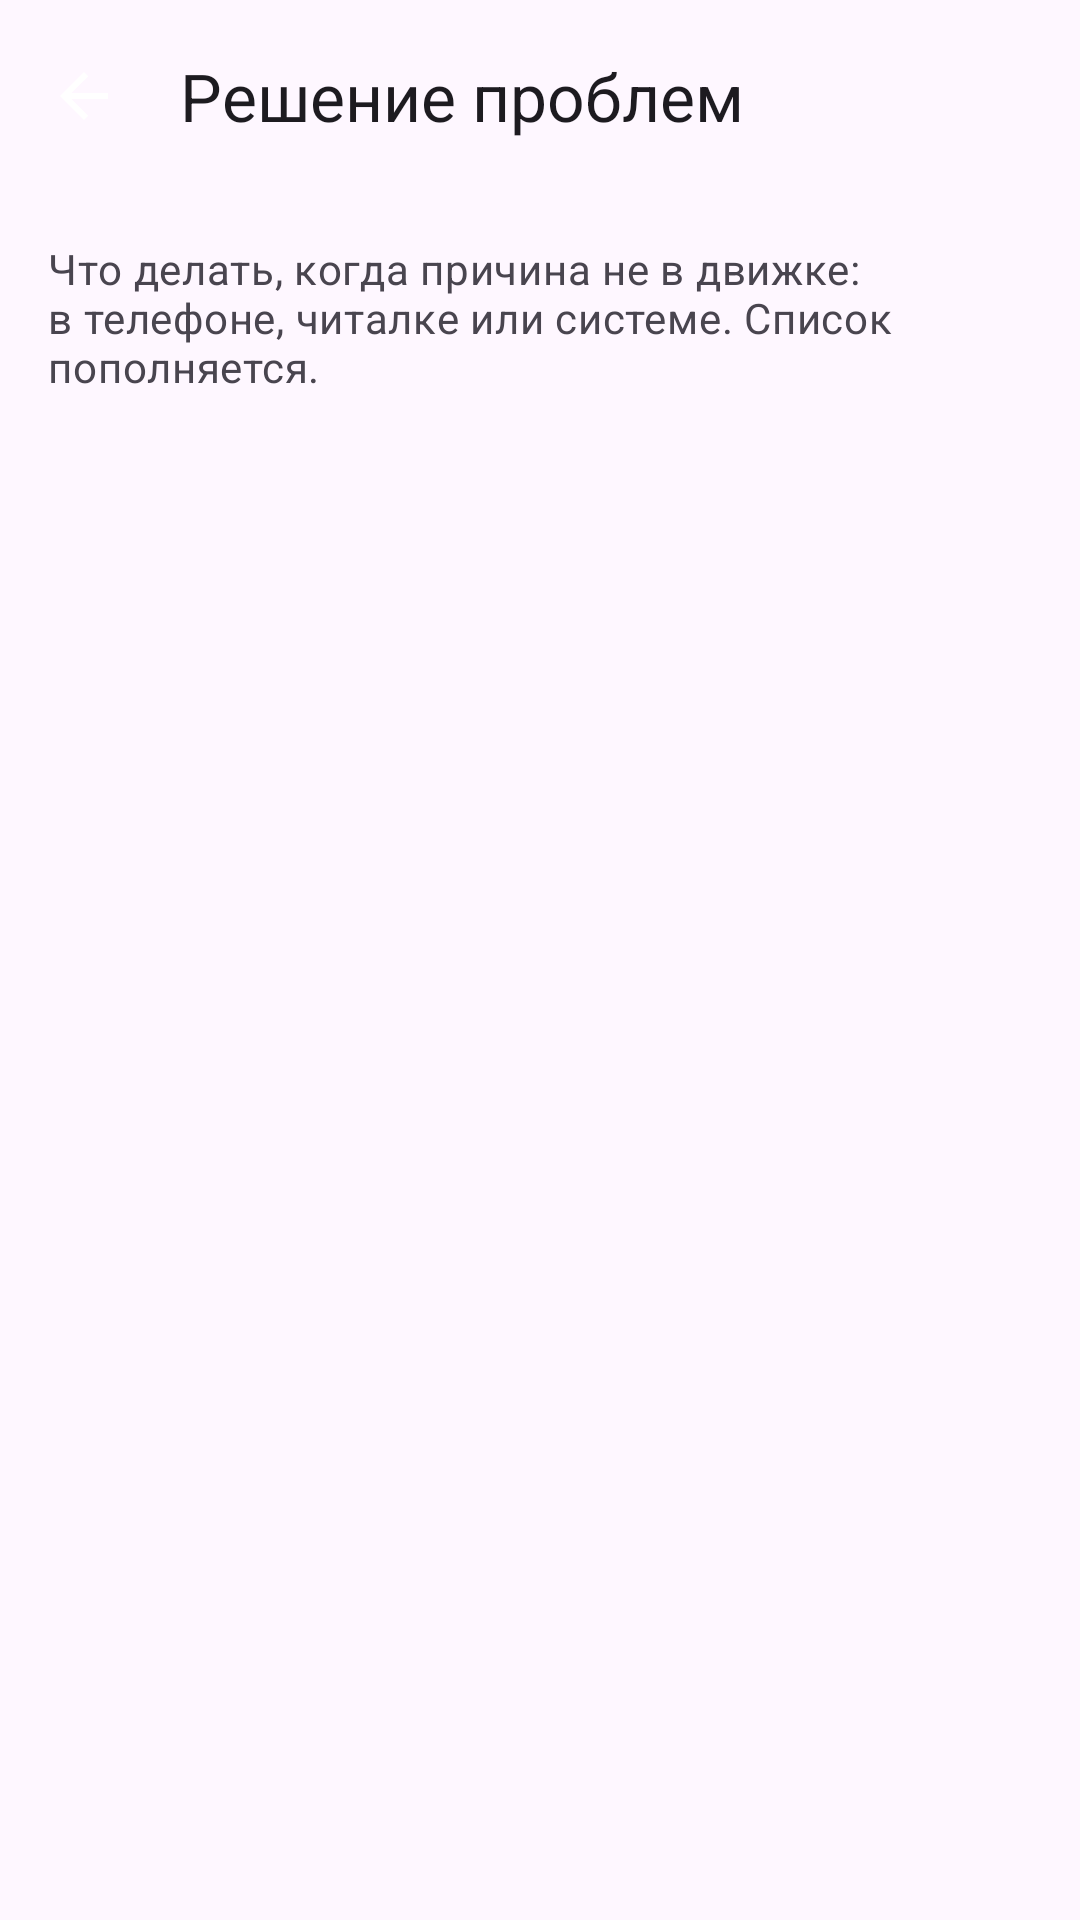

Layout XML and referenced resources for this Android screen:
<!-- AndroidManifest.xml: application theme Theme.RuVoice -->
<!-- res/layout/activity_troubleshoot.xml -->
<?xml version="1.0" encoding="utf-8"?>
<LinearLayout xmlns:android="http://schemas.android.com/apk/res/android"
    xmlns:app="http://schemas.android.com/apk/res-auto"
    android:id="@+id/root"
    android:orientation="vertical"
    android:layout_width="match_parent"
    android:layout_height="match_parent">

    <com.google.android.material.appbar.AppBarLayout
        android:layout_width="match_parent"
        android:layout_height="wrap_content">
        <com.google.android.material.appbar.MaterialToolbar
            android:id="@+id/toolbar"
            android:layout_width="match_parent"
            android:layout_height="?attr/actionBarSize"
            app:navigationIcon="@drawable/ic_arrow_back"
            app:navigationContentDescription="@string/back"
            app:title="@string/troubleshoot_title" />
    </com.google.android.material.appbar.AppBarLayout>

    <androidx.core.widget.NestedScrollView
        android:layout_width="match_parent"
        android:layout_height="0dp"
        android:layout_weight="1">
        <LinearLayout
            android:id="@+id/list"
            android:orientation="vertical"
            android:padding="16dp"
            android:layout_width="match_parent"
            android:layout_height="wrap_content">
            <TextView
                style="@style/SectionHint"
                android:text="@string/troubleshoot_hint" />
        </LinearLayout>
    </androidx.core.widget.NestedScrollView>
</LinearLayout>
<!-- resources referenced by this layout -->
<resources>
  <!-- drawable ic_arrow_back (drawable) -->
  <vector xmlns:android="http://schemas.android.com/apk/res/android"
      android:width="24dp" android:height="24dp"
      android:viewportWidth="24" android:viewportHeight="24">
      <path android:fillColor="@android:color/white" android:pathData="M20,11H7.83l5.59,-5.59L12,4l-8,8 8,8 1.41,-1.41L7.83,13H20v-2z" />
  </vector>
  <string name="back">Назад</string>
  <string name="troubleshoot_hint">Что делать, когда причина не в движке: в телефоне, читалке или системе. Список пополняется.</string>
  <string name="troubleshoot_title">Решение проблем</string>
  <style name="SectionHint">
          <item name="android:layout_width">match_parent</item>
          <item name="android:layout_height">wrap_content</item>
          <item name="android:layout_marginBottom">12dp</item>
          <item name="android:textAppearance">?attr/textAppearanceBodyMedium</item>
          <item name="android:textColor">?attr/colorOnSurfaceVariant</item>
      </style>
  <style name="Theme.RuVoice" parent="Theme.Material3.DayNight.NoActionBar">
          <item name="materialAlertDialogTheme">@style/ThemeOverlay.RuVoice.Dialog</item>
      </style>
  <style name="ThemeOverlay.RuVoice.Dialog" parent="ThemeOverlay.Material3.MaterialAlertDialog">
          <item name="android:windowMinWidthMinor">100%</item>
          <item name="alertDialogStyle">@style/RuVoice.Dialog</item>
      </style>
  <style name="RuVoice.Dialog" parent="MaterialAlertDialog.Material3">
          <item name="backgroundInsetStart">2dp</item>
          <item name="backgroundInsetEnd">2dp</item>
          <item name="backgroundInsetTop">16dp</item>
          <item name="backgroundInsetBottom">16dp</item>
      </style>
</resources>
